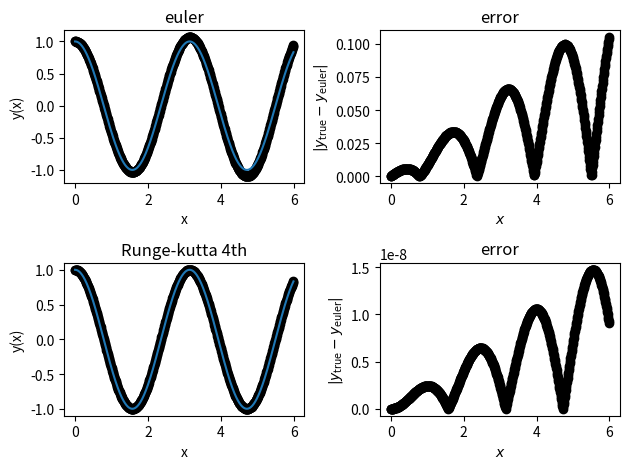

Write the Python code that produced this figure.
import numpy as np
import matplotlib.pyplot as plt
h=0.01
min_x = 0.0
max_x = 6.0
n_points = int((max_x-min_x)/h)
#y_1'=y_2
#y''= -4y ==> y_2'=-4y_1
#Euler
x = np.zeros(n_points)
y_1e = np.zeros(n_points)
y_2e = np.zeros(n_points)
def func_prime_1(x, y_1, y_2):
    return y_2
def func_prime_2(x, y_1, y_2):
    return -4*y_1
#initial conditions
x[0] = min_x
y_1e[0] = 1.0
y_2e[0] = 0.0
for i in range(1,n_points):
    y_prime_1 = func_prime_1(x[i-1], y_1e[i-1], y_2e[i-1])
    y_prime_2 = func_prime_2(x[i-1], y_1e[i-1], y_2e[i-1])
    x[i] = x[i-1] + h
    y_1e[i] = y_1e[i-1] + h * func_prime_1(x[i-1], y_1e[i-1], y_2e[i-1])
    y_2e[i] = y_2e[i-1] + h * func_prime_2(x[i-1], y_1e[i-1], y_2e[i-1])
#Runge-kutta 4th
x = np.zeros(n_points)
y_1k = np.zeros(n_points)
y_2k = np.zeros(n_points)
#initial conditions
x[0] = min_x
y_1k[0] = 1.0
y_2k[0] = 0.0
def func_prime_1(x, y_1, y_2):
    return y_2
def func_prime_2(x, y_1, y_2):
    return -4*y_1
def RungeKuttaFourthOrderStep(x_old, y1_old, y2_old):
    k_1_prime1 = func_prime_1(x_old,y1_old, y2_old)
    k_1_prime2 = func_prime_2(x_old,y1_old, y2_old)
    #first step
    x1 = x_old+ (h/2.0)
    y1_1 = y1_old + (h/2.0) * k_1_prime1
    y2_1 = y2_old + (h/2.0) * k_1_prime2
    k_2_prime1 = func_prime_1(x1, y1_1, y2_1)
    k_2_prime2 = func_prime_2(x1, y1_1, y2_1)
    #second step
    x2 = x_old + (h/2.0)
    y1_2 = y1_old + (h/2.0) * k_2_prime1
    y2_2 = y2_old + (h/2.0) * k_2_prime2
    k_3_prime1 = func_prime_1(x2, y1_2, y2_2)
    k_3_prime2 = func_prime_2(x2, y1_2, y2_2)
    #third
    x3 = x_old + h
    y1_3 = y1_old + h * k_3_prime1
    y2_3 = y2_old + h * k_3_prime2
    k_4_prime1 = func_prime_1(x3, y1_3, y2_3)
    k_4_prime2 = func_prime_2(x3, y1_3, y2_3)
    #fourth step
    average_k_1 = (1.0/6.0)*(k_1_prime1 + 2.0*k_2_prime1 + 2.0*k_3_prime1 + k_4_prime1)
    average_k_2 = (1.0/6.0)*(k_1_prime2 + 2.0*k_2_prime2 + 2.0*k_3_prime2 + k_4_prime2)
    x_new = x_old + h
    y_1_new = y1_old + h * average_k_1
    y_2_new= y2_old + h * average_k_2
    return x_new, y_1_new, y_2_new
for i in range(1,n_points):
    x[i],y_1k[i],y_2k[i] = RungeKuttaFourthOrderStep(x[i-1], y_1k[i-1], y_2k[i-1])
#Graficas
fig = plt.figure()
ax1 = fig.add_subplot(221)
ax1.plot(x,y_1e, 'ko')
ax1.plot(x,np.cos(2.*x))
ax1.set_xlabel('x')
ax1.set_ylabel('y(x)')
ax1.set_title('euler')
ax2 = fig.add_subplot(222)
ax2.plot(x,abs(np.cos(2.*x)-y_1e), 'ko')
ax2.set_xlabel('$x$')
ax2.set_ylabel('$|y_{\mathrm{true}}-y_{\mathrm{euler}}|$')
ax2.set_title('error')
ax3 = fig.add_subplot(223)
ax3.plot(x,y_1k, 'ko')
ax3.plot(x,np.cos(2.*x))
ax3.set_xlabel('x')
ax3.set_ylabel('y(x)')
ax3.set_title('Runge-kutta 4th')
ax4 = fig.add_subplot(224)
ax4.plot(x,abs(np.cos(2.*x)-y_1k), 'ko')
ax4.set_xlabel('$x$')
ax4.set_ylabel('$|y_{\mathrm{true}}-y_{\mathrm{euler}}|$')
ax4.set_title('error')
plt.tight_layout()
plt.show()
